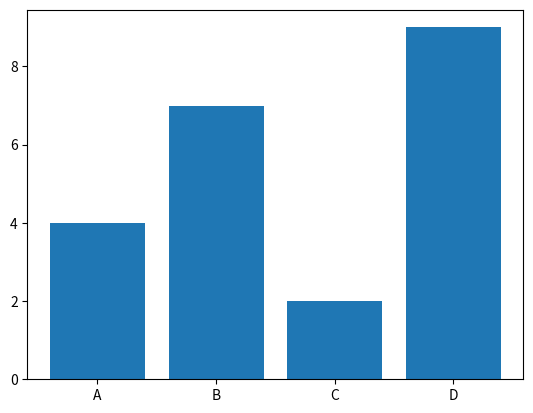

Source code (Python):
import matplotlib.pyplot as plt

categories = ["A", "B", "C", "D"]
values = [4, 7, 2, 9]

# رسم نمودار ستونی
plt.bar(categories, values)

# نمایش نمودار
plt.savefig("myplot.png")
plt.show()
